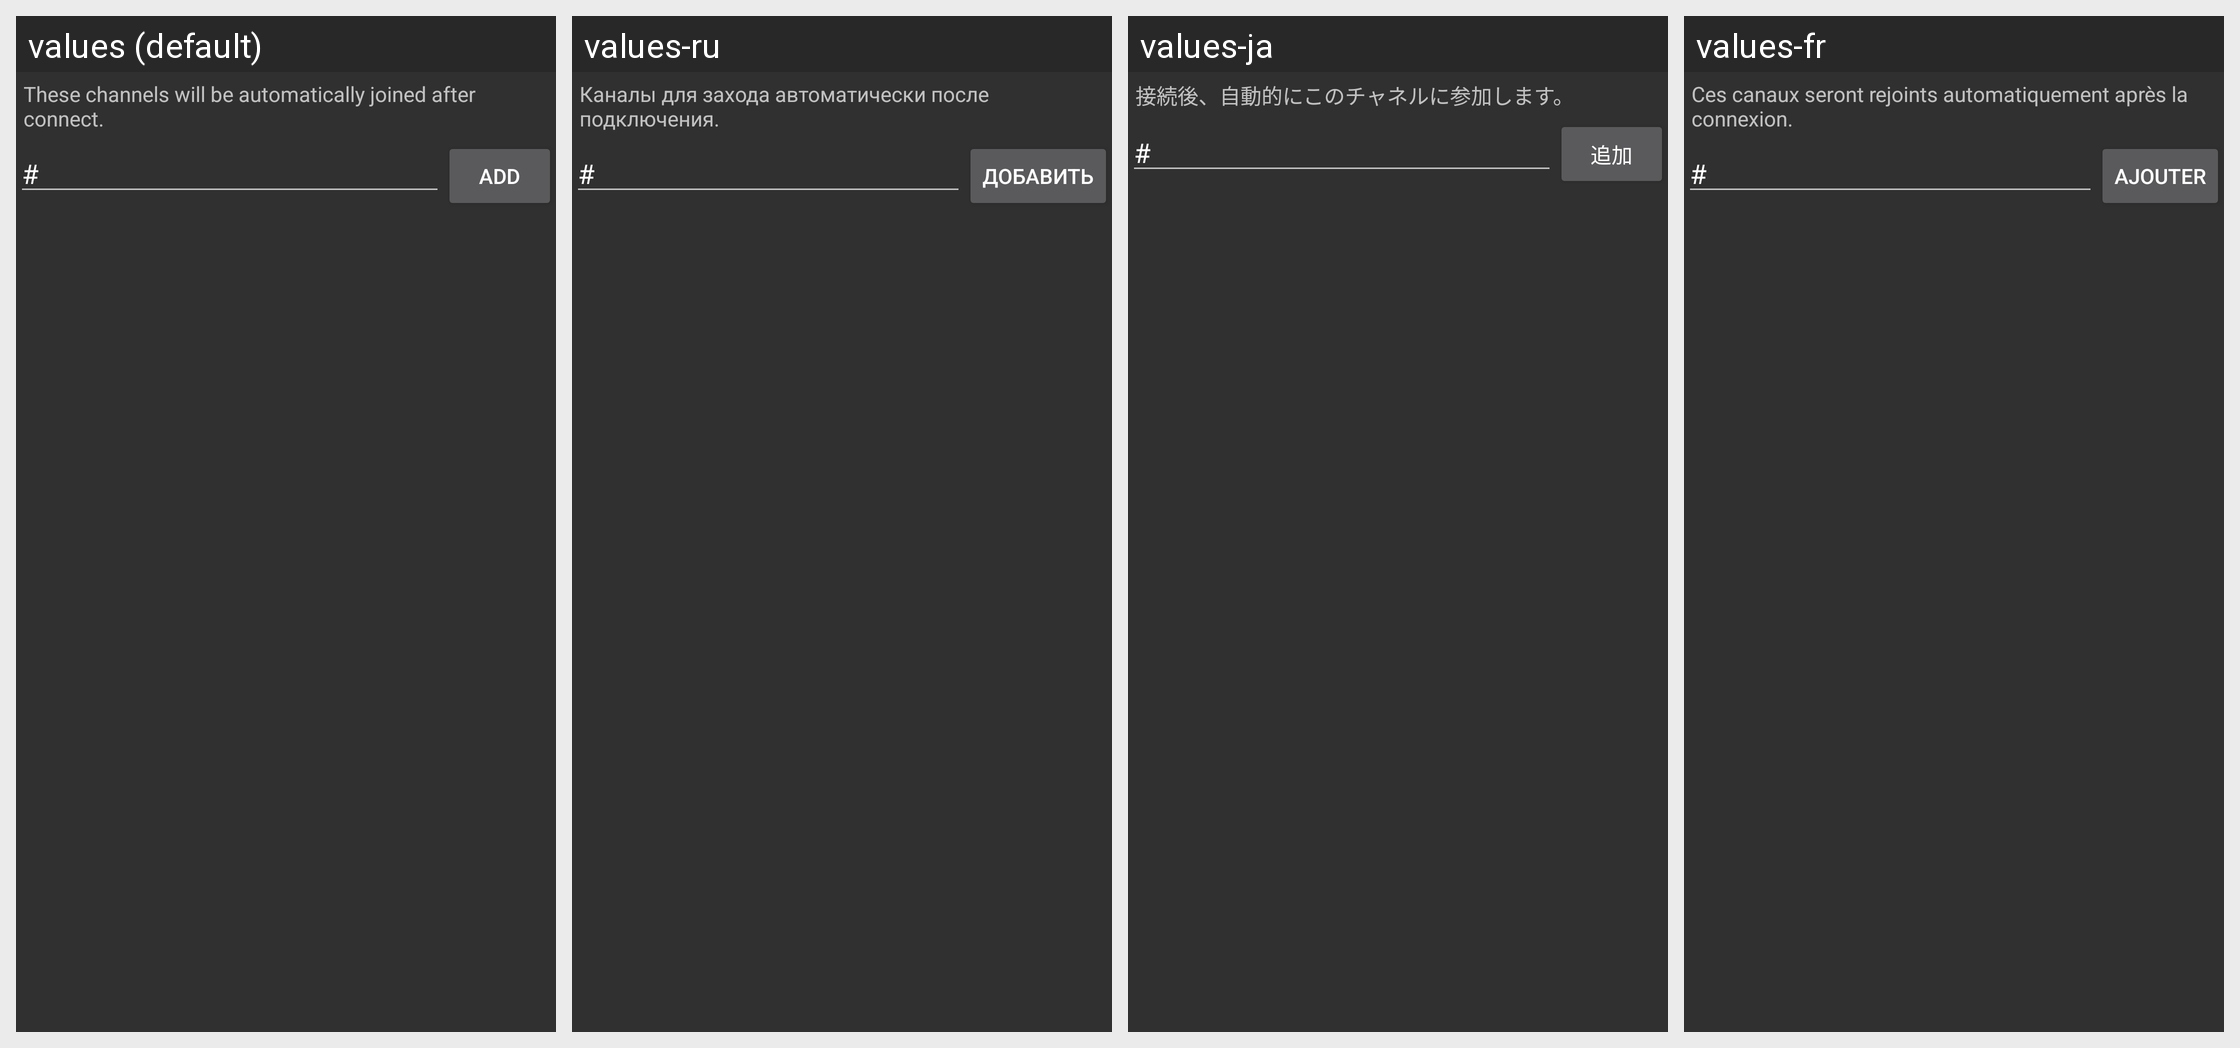

Strings drawn on this Android screen and how each of the app's shown locales translates them:
Android screen res/layout/channeladd.xml rendered under 4 locales, left to right: values (default), values-ru, values-ja, values-fr. Device: Nexus 5 (rendered at 1080×1920; each locale shown at half size, 540×960, under a caption strip naming it); theme AppTheme.
Other locales in the repository, not shown: values-da, values-de, values-es, values-fi, values-it, values-pl.
Strings drawn on this screen, with the default value and each locale's value (text and hints the layout hard-codes, and strings that could not be matched under every locale, appear in the picture but are not listed):

channel_add_description
  values: These channels will be automatically joined after connect.
  values-ru: Каналы для захода автоматически после подключения.
  values-ja: 接続後、自動的にこのチャネルに参加します。
  values-fr: Ces canaux seront rejoints automatiquement après la connexion.

action_add
  values: Add
  values-ru: Добавить
  values-ja: 追加
  values-fr: Ajouter
